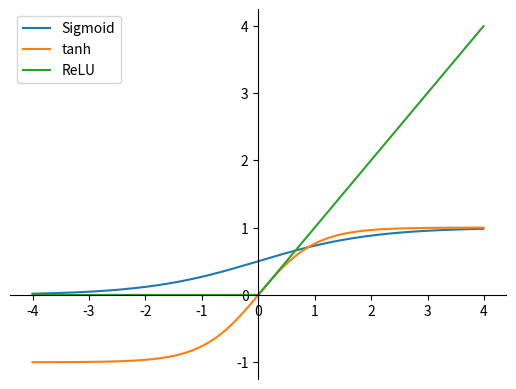

Write the Python code that produced this figure.

import pandas as pd
import matplotlib.pyplot as plt
import numpy as np
import math

def relu(x):
    return np.where(x < 0, 0, x)

x = np.arange(-4, 4, 0.01)
y1 = 1/(1+np.exp(-x))
y2 = (np.exp(x)-np.exp(-x))/(np.exp(x)+np.exp(-x))

plt.figure()
ax = plt.gca()  # 得到图像的Axes对象
ax.spines['right'].set_color('none')  # 将图像右边的轴设为透明
ax.spines['top'].set_color('none')  # 将图像上面的轴设为透明
ax.xaxis.set_ticks_position('bottom')  # 将x轴刻度设在下面的坐标轴上
ax.yaxis.set_ticks_position('left')  # 将y轴刻度设在左边的坐标轴上
ax.spines['bottom'].set_position(('data', 0))  # 将两个坐标轴的位置设在数据点原点
ax.spines['left'].set_position(('data', 0))
plt.plot(x, y1, label='Sigmoid')
plt.plot(x, y2, label='tanh')
plt.plot(x, relu(x), label='ReLU')
plt.legend()
plt.savefig(f"a.svg")
plt.show()